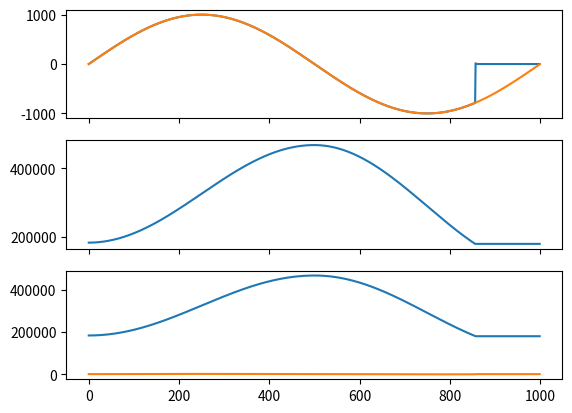

Source code (Python):
"""
Battery models
[redacted]
March 2024

References:
[1] M.-K. Tran et al., “A comprehensive equivalent circuit model for lithium-ion
batteries, incorporating the effects of state of health, state of charge, and
temperature on model parameters,” Journal of Energy Storage, vol. 43, p. 103252,
Nov. 2021, doi: 10.1016/j.est.2021.103252.
"""

import numpy as np


def kJ2kWh(kWh):
    """Convert a value in kWh to kJ"""
    return kWh / 3600


def kWh2kJ(kJ):
    """Convert a value in kJ to kWh"""
    return kJ * 3600


class Battery:
    def __init__(self, input_dict, dt):
        if input_dict["py_sim_type"] == "SimpleBattery":
            self.battery = SimpleBattery(input_dict, dt)
        elif input_dict["py_sim_type"] == "LIB":
            self.battery = LIB(input_dict, dt)
        self.needed_inputs = self.battery.needed_inputs

    def step(self, inputs):
        return self.battery.step(inputs)

    def return_outputs(self):
        return self.battery.return_outputs()


class LIB:
    """
    Calculations in this class are primarily from [1]

    Cathode Material LiFePO4 (all 5 cells)
    Anode Material Graphite (all 5 cells)
    """

    def __init__(self, input_dict: dict, dt: float):
        """
        Initialize with parameters from input dict from hercules setup

        Inputs:
        - input_dict: dictionary of specific battery parameters. Must have:
            energy_capacity: total capcity of the battery in MWh
            charge_rate: charge rate of the battery in MW
            discharge_rate: discharge rate of the battery in MW
            max_SOC: upper boundary on battery SOC between 0 and 1
            min_SOC: lower boundary on battery SOC between 0 and 1
            initial_conditions: {SOC: iniital SOC between 0 and 1}
        """

        self.dt = dt
        self.V_cell_nom = 3.3  # [V]
        self.C_cell = 15.756  # [Ah] mean value from [1] Table 1

        self.energy_capacity = input_dict["energy_capacity"] * 1e3  # [kWh]
        self.max_charge_power = input_dict["charge_rate"] * 1e3  # [kW]
        self.max_discharge_power = input_dict["discharge_rate"] * 1e3  # [kW]

        inititial_conditions = input_dict["initial_conditions"]
        self.SOC = inititial_conditions["SOC"]  # [fraction]
        self.SOC_max = input_dict["max_SOC"]
        self.SOC_min = input_dict["min_SOC"]

        self.T = 25  # [C] temperature
        self.SOH = 1  # State of Health

        self.needed_inputs = {"battery_signal": 0.0}

        self.post_init()

    def post_init(self):
        """
        Calculations for other battery variables not specified in the initialization
        """

        # Calculate the total cells and series/parallel configuration
        self.n_cells = self.energy_capacity * 1e3 / (self.V_cell_nom * self.C_cell)
        # TODO: need a systematic way to decide parallel and series cells
        # TODO: choose a default voltage to choose the series and parallel configuration.
        # TODO: allow user to specify a specific configuration
        self.n_p = np.sqrt(self.n_cells)  # number of cells in parallel
        self.n_s = np.sqrt(self.n_cells)  # number of cells in series

        # Calculate the capacity in Ah and the max charge/discharge rate in A
        # C-rate = 1 means the cell discharges fully in one hour
        self.C = self.C_cell * self.n_p  # [Ah] capacity

        C_rate_charge = self.max_charge_power / self.energy_capacity
        C_rate_discharge = self.max_discharge_power / self.energy_capacity
        self.max_C_rate = np.max([C_rate_charge, C_rate_discharge])  # [A] [capacity/hr]

        # Nominal battery voltage and current
        self.V_bat_nom = self.V_cell_nom * self.n_s  # [V]
        self.I_bat_max = self.C_cell * self.max_C_rate * self.n_p  # [A]

        # Max charge/discharge in kW
        self.P_max = self.C * self.max_C_rate * self.V_bat_nom * 1e-3  # [kW]
        self.P_min = -self.P_max  # [kW]

        # Max and min charge level in Ah
        self.charge = self.SOC * self.C  # [Ah]
        self.charge_max = self.SOC_max * self.C
        self.charge_min = self.SOC_min * self.C

        # initial state of RC branch state space
        self.x = 0
        self.V_RC = 0
        self.error_sum = 0

        # 10th order polynomial fit of the OCV curve from [1] Fig.4
        self.OCV_polynomial = np.array(
            [
                3.59292657e03,
                -1.67001912e04,
                3.29199313e04,
                -3.58557498e04,
                2.35571965e04,
                -9.56351032e03,
                2.36147233e03,
                -3.35943038e02,
                2.49233107e01,
                2.47115515e00,
            ]
        )
        self.poly_order = len(self.OCV_polynomial)

        # Equivalent circuit component coefficientys from [1] Table 2
        # value = c1 + c2 * SOH + c3 * T + c4 * SOC
        self.ECM_coefficients = np.array(
            [
                [10424.73, -48.2181, -114.74, -1.40433],  # R0 [micro ohms]
                [13615.54, -68.0889, -87.527, -37.1084],  # R1 [micro ohms]
                [-11116.7, 180.4576, 237.4219, 40.14711],  # C1 [F]
            ]
        )

        # initial state of battery outputs for hercules emulator
        self.power_mw = 0
        self.P_reject = 0
        self.P_charge = 0

    def OCV(self):
        """
        Calculate cell open circuit voltage (OCV) as a function of SOC

        Returns:
        - OCV: Cell open circuit voltage [V]
        """

        ocv = 0
        for i, c in enumerate(self.OCV_polynomial):
            ocv += c * self.SOC ** (self.poly_order - i - 1)

        return ocv

    def build_SS(self):
        """
        Return RC branch state space matrices for the current SOH (state of health),
        T (temperature), and SOC (state of charge).

        Returns:
            - A, B, C, D: RC branch state space matrices
        """

        R_0, R_1, C_1 = self.ECM_coefficients @ np.array(
            [1, self.SOH * 100, self.T, self.SOC * 100]
        )
        R_0 *= 1e-6
        R_1 *= 1e-6

        A = -1 / (R_1 * C_1)
        B = 1
        C = 1 / C_1
        D = R_0

        return A, B, C, D

    def step_cell(self, u):
        """
        Inputs:
        - u: cell current (i [A])
        """
        # TODO: What if dt is very slow? skip this integration and return steady state value
        # update the state of the cell model
        A, B, C, D = self.build_SS()

        xd = A * self.x + B * u
        y = C * self.x + D * u

        self.x = self.integrate(self.x, xd)
        self.V_RC = y

    def integrate(self, x, xd):
        # better integration -> use the closed form step response solution?
        return x + xd * self.dt  # Euler integration

    def V_cell(self):
        """Return cell voltage"""
        return self.OCV() + self.V_RC

    def calc_power(self, I_bat):
        """Return battery power in kW"""
        return self.V_cell() * self.n_s * I_bat  # [kW]

    def step(self, inputs: dict):
        """
        Perform all of the internal update calculations as the simulation advances a time step.

        Inputs:
        - inputs: dictionary of inputs for the current time step which must have:
            - py_sims:{inputs:{battery_signal: ___ }} [kW] charging/discharging power desired
            - py_sims:{inputs:{available_power: ___ }} [kW] power available for charging/discharging

        Outputs:
        - outptuts: see return_outputs() method
        """

        P_signal = inputs["py_sims"]["inputs"]["battery_signal"]  # [kW] requested power
        P_avail = inputs["py_sims"]["inputs"]["available_power"]  # [kW] avaiable power

        # Calculate charging/discharging current [A] from power
        I_charge, I_reject = self.control(P_signal, P_avail)
        i_charge = I_charge / self.n_p  # [A] Cell current

        # Update charge
        self.charge += I_charge * self.dt / 3600  # [Ah]
        self.SOC = self.charge / (self.C)

        # Update RC branch dynamics
        self.step_cell(i_charge)

        # Calculate actual power
        self.power_mw = self.calc_power(I_charge) * 1e-3
        self.P_reject = P_signal - self.power_mw

        # Update power signal error integral
        if (P_signal < self.max_charge_power) & (P_signal > self.max_discharge_power):
            self.error_sum += self.P_reject * self.dt

        # assert (
        #     self.power_mw >= P_avail
        # ), "Battery is charging with more power than available."

        return self.return_outputs()

    def return_outputs(self):
        return {"power": self.power_mw, "reject": self.P_reject, "soc": self.SOC}

    def control(self, P_signal, P_avail):
        """
        Calculate the charging/discharging current from the requested charging/discharging power.
        There is an iterative update to the charging current to account for errors between the
        nominal and actual battery voltage.

        Inputs:
        - P_signal: [kW] requested charging/discharging power
        - P_avail: [kW] power available for charging/discharging

        Returns:
        - I_charge: [A] charging/discharging current for P_signal if the battery is able
        - I_reject: [A] current needed to meet P_signal if the batter is not able
        """

        # Current according to nominal voltage
        I_signal = P_signal * 1e3 / self.V_bat_nom

        # Iteratively adjust setpoint to account for inherent error in V_nom
        error = P_signal - self.calc_power(I_signal) * 1e-3
        count = 0  # safety count
        tol = self.V_bat_nom * self.I_bat_max * 1e-9
        while np.abs(error) > tol:
            count += 1
            error = P_signal - self.calc_power(I_signal) * 1e-3
            I_signal += error * 1e3 / self.V_bat_nom

            if count > 100:
                # assert False, "Too many interations, breaking the while loop."
                break

        # Error integral acts like an offset correcting for persistent errors between nominal and
        # actual battery voltage.
        I_signal += self.error_sum * 1e3 / self.V_bat_nom * 0.01
        # Is this calc just as accurate as iterative?
        I_avail = P_avail * 1e3 / (self.V_cell() * self.n_s)

        # Check charging, discharging, and amperage constraints.
        I_charge, I_reject = self.constraints(I_signal, I_avail)

        return I_charge, I_reject

    def constraints(self, I_signal, I_avail):
        """
        Check whether the requested charging/discharging action will violate the battery charge or
        amperage limits. If it does not, charge the battery as requested. If it does, charge the
        battery according to the most restrictive constraint.

        Inputs:
        - I_avail: [A] current available for charging/discharging
        - I_signal: [A] charging/discharging current requested of battery.

        Returns:
        - I_charge: [A] the closest charging/discharging current that satisfies all constraints
        - I_reject: [A] the additional current needed to charge at I_avail
        """

        # Charge (energy) constraint, upper. Charging current that would fill the battery up
        # completely in one time step
        c_hi1 = (self.charge_max - self.charge) / (self.dt / 3600)
        # Charge rate (power) constraint, upper.
        c_hi2 = self.I_bat_max
        # Available power
        c_hi3 = I_avail

        # Take the most restrictive upper constraint
        c_hi = np.min([c_hi1, c_hi2, c_hi3])

        # Charge (energy) constraint, lower.
        c_lo1 = (self.charge_min - self.charge) / (self.dt / 3600)
        # Discharge rate (power) constraint, lower.
        c_lo2 = -self.I_bat_max

        # Take the most restrictive lower constraint
        c_lo = np.max([c_lo1, c_lo2])

        if (I_signal >= c_lo) & (I_signal <= c_hi):
            # It is possible to fulfill the requested signal
            I_charge = I_signal
            I_reject = 0
        elif I_signal < c_lo:
            # The battery is constrained to charge/discharge higher than the requested signal
            I_charge = c_lo
            I_reject = I_signal - I_charge
        elif I_signal > c_hi:
            # The battery is constrained to charge/discharge lower than the requested signal
            I_charge = c_hi
            I_reject = I_signal - I_charge

        return I_charge, I_reject


class SimpleBattery:
    # TODO: keep consistent units. Everything in kW or everything in MW but not both
    def __init__(self, input_dict, dt):
        self.dt = dt

        # size = input_dict["size"]
        self.energy_capacity = input_dict["energy_capacity"] * 1e3  # [kWh]

        inititial_conditions = input_dict["initial_conditions"]

        self.SOC = inititial_conditions["SOC"]  # [fraction]

        self.SOC_max = input_dict["max_SOC"]
        self.SOC_min = input_dict["min_SOC"]

        # Charge (Energy) limits [kJ]
        self.E_min = kWh2kJ(self.SOC_min * self.energy_capacity)
        self.E_max = kWh2kJ(self.SOC_max * self.energy_capacity)

        charge_rate = input_dict["charge_rate"] * 1e3  # [kW]
        discharge_rate = input_dict["discharge_rate"] * 1e3  # [kW]

        # Charge/discharge (Power) limits [kW]
        self.P_min = -discharge_rate
        self.P_max = charge_rate

        # Ramp up/down limits [kW/s]
        self.R_min = -np.inf
        self.R_max = np.inf

        # Efficiency and self-discharge parameters
        if "roundtrip_efficiency" in input_dict.keys():
            self.eta_charge = np.sqrt(input_dict["roundtrip_efficiency"])
            self.eta_discharge = np.sqrt(input_dict["roundtrip_efficiency"])
        else:
            self.eta_charge = 1
            self.eta_discharge = 1

        if "self_discharge_time_constant" in input_dict.keys():
            self.tau_self_discharge = input_dict["self_discharge_time_constant"]
        else:
            self.tau_self_discharge = np.inf

        self.build_SS()
        self.x = np.array([[inititial_conditions["SOC"] * self.energy_capacity * 3600]])
        self.y = None

        # self.total_battery_capacity = 3600 * self.energy_capacity / self.dt
        self.current_batt_state = self.SOC * self.energy_capacity
        self.E = kWh2kJ(self.current_batt_state)

        self.power_mw = 0
        self.P_reject = 0
        self.P_charge = 0

        self.needed_inputs = {"battery_signal": 0.0}

    def build_SS(self):
        self.A = np.array([[-1 / self.tau_self_discharge]])
        # B  function
        self.C = np.array([[1, 0]]).T
        self.D = np.array([[0, 1]]).T

    def calc_charging_power(self, P_in):
        # if len(P_in) > 1:
        #     # In case an array is passed 
        #     P_chg = np.zeros(len(P_in))

        #     P_chg[P_in >= 0] = self.eta_charge * P_in[P_in >=0]
        #     P_chg[P_in < 0] = P_in[P_in <0] / self.eta_discharge
        #     return P_chg
        if False:
            pass
        else:   
            if P_in >= 0:
                return self.eta_charge * P_in
            else:
                return P_in / self.eta_discharge
            
    def calc_input_power(self, P_charge):
        # inverse of calc_charging_power
        if P_charge >= 0:
            return np.atleast_2d(P_charge / self.eta_charge)
        else: 
            return np.atleast_2d(P_charge * self.eta_discharge)

    def integrate(self, x, xd):
        # better integration -> use the closed form step response solution?
        return x + xd * self.dt  # Euler integration

    def step_SS(self, u):
        xd = self.A * self.x + self.calc_charging_power(u)
        y = self.C * self.x + self.D * u

        self.x = self.integrate(self.x, xd)
        self.y = y

    def return_outputs(self):
        return {"power": self.power_mw, "reject": self.P_reject, "soc": self.SOC}

    def step(self, inputs):
        # power available for the battery to use for charging (should be >=0)
        P_signal = inputs["py_sims"]["inputs"]["battery_signal"]
        # power signal desired by the controller
        P_avail = inputs["py_sims"]["inputs"]["available_power"]

        self.control(P_avail, P_signal)

        # Update energy state
        # self.E += self.P_charge * self.dt
        self.step_SS(self.P_charge)
        self.E = self.x[0,0] # TODO find a better way to make self.x 1-D


        self.current_batt_state = kJ2kWh(self.E)

        self.power_mw = self.P_charge
        self.SOC = self.current_batt_state / self.energy_capacity

        return self.return_outputs()

    def control(self, P_avail, P_signal):
        """
        Low-level controller to enforce charging and energy constraints

        Inputs
        - P_avail: [kW] the available power for charging
        - P_signal: [kW] the desired charging power

        Outputs
        - P_charge: [kW] (positive of negative) the charging/discharging power
        - P_reject: [kW] (positive or negative) either the extra power that the
                    battery cannot absorb (positive) or the power required but
                    not provided for the battery to charge/discharge without violating
                    constraints (negative)
        """

        # Upper constraints [kW]
        # c_hi1 = (self.E_max - self.E) / self.dt  # energy
        c_hi1 = self.calc_charging_power((self.E_max - self.x[0,0]) / self.dt)
        c_hi2 = self.P_max  # power
        c_hi3 = self.R_max * self.dt + self.P_charge  # ramp rate

        # Lower constraints [kW]
        # c_lo1 = (self.E_min - self.E) / self.dt  # energy
        c_lo1 = self.calc_charging_power((self.E_min - self.x[0,0]) / self.dt)
        c_lo2 = self.P_min  # power
        c_lo3 = self.R_min * self.dt + self.P_charge  # ramp rate

        # High constraint is the most restrictive of the high constraints
        c_hi = np.min([c_hi1, c_hi2, c_hi3, P_avail])

        # Low constraint is the most restrictive of the low constraints
        c_lo = np.max([c_lo1, c_lo2, c_lo3])
        # TODO: force low constraint to be no higher than lowest high constraint

        if (P_signal >= c_lo) & (P_signal <= c_hi):
            self.P_charge = P_signal
            self.P_reject = 0
        elif P_signal < c_lo:
            self.P_charge = c_lo
            self.P_reject = P_signal - self.P_charge
        elif P_signal > c_hi:
            self.P_charge = c_hi
            self.P_reject = P_signal - self.P_charge

  


if __name__ == "__main__":
    battery_dict = {
        "py_sim_type": SimpleBattery,
        "size": 20,  # MW size of the battery
        "energy_capacity": 0.5,  # total capcity of the battery in MWh (4-hour 20 MW battery)
        "charge_rate": 2,  # charge rate of the battery in MW
        "discharge_rate": 2,  # discharge rate of the battery in MW
        "max_SOC": 0.9,  # upper boundary on battery SOC
        "min_SOC": 0.1,  # lower boundary on battery SOC
        "initial_conditions": {"SOC": 0.102},
        "roundtrip_efficiency":0.8
    }

    SB = SimpleBattery(battery_dict, dt=1)

    # Simulation

    dt = 1
    t = np.arange(0, 1000, dt)




    # x = np.array([[0]]) # initial condition

    u = 1000 * np.sin((t / 1000) * 2* np.pi) 

    u_store = np.zeros((len(t), 1))
    x_store = np.zeros((len(t), 1))
    y_store = np.zeros((len(t), 2))





    for k in range(len(t)):

  

        uk = u[k]

        inputs = {
            "py_sims": {
                "inputs":{
                    "battery_signal":uk,
                    "available_power":uk
                }
            }
        }

        SB.step(inputs)
        outputs = SB.return_outputs()

        power = outputs["power"]
        reject = outputs["reject"]
        soc = outputs["soc"]


        u_store[k, :] = power
        x_store[k,:] = SB.x
        y_store[k,:] = SB.y.T

        # x = integrate(xd, x)




    import matplotlib.pyplot as plt

    fig, ax = plt.subplots(3, 1, sharex="col")
    ax[0].plot(t, u_store)
    ax[0].plot(t, u)
    ax[1].plot(t, x_store)
    ax[2].plot(t, y_store)

    []